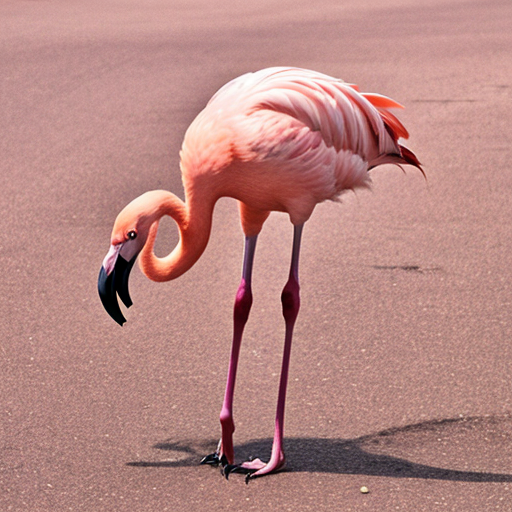
Generation parameters embedded in this image by AUTOMATIC1111 Stable Diffusion web UI or a fork of it (Forge, ...) (PNG 'parameters' text chunk):
flamingo
Negative prompt: person, human, men, women, painting, cartoon, anime, comic
Steps: 20, Sampler: DPM++ 2M, Schedule type: Karras, CFG scale: 7, Seed: 107745717, Size: 512x512, Model hash: 463d6a9fe8, Model: absolutereality_v181, VAE hash: 235745af8d, VAE: vae-ft-mse-840000-ema-pruned.ckpt, Version: v1.10.1